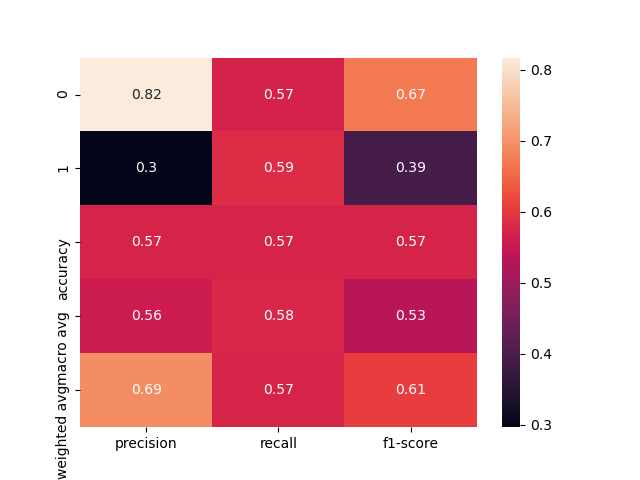

Source data for this figure (header and first rows):
, precision, recall, f1-score, support
0, 0.8172, 0.5714, 0.6726, 133.0
1, 0.2963, 0.5854, 0.3934, 41.0
accuracy, 0.5747, 0.5747, 0.5747, 0.5747
macro avg, 0.5568, 0.5784, 0.533, 174.0
weighted avg, 0.6945, 0.5747, 0.6068, 174.0
